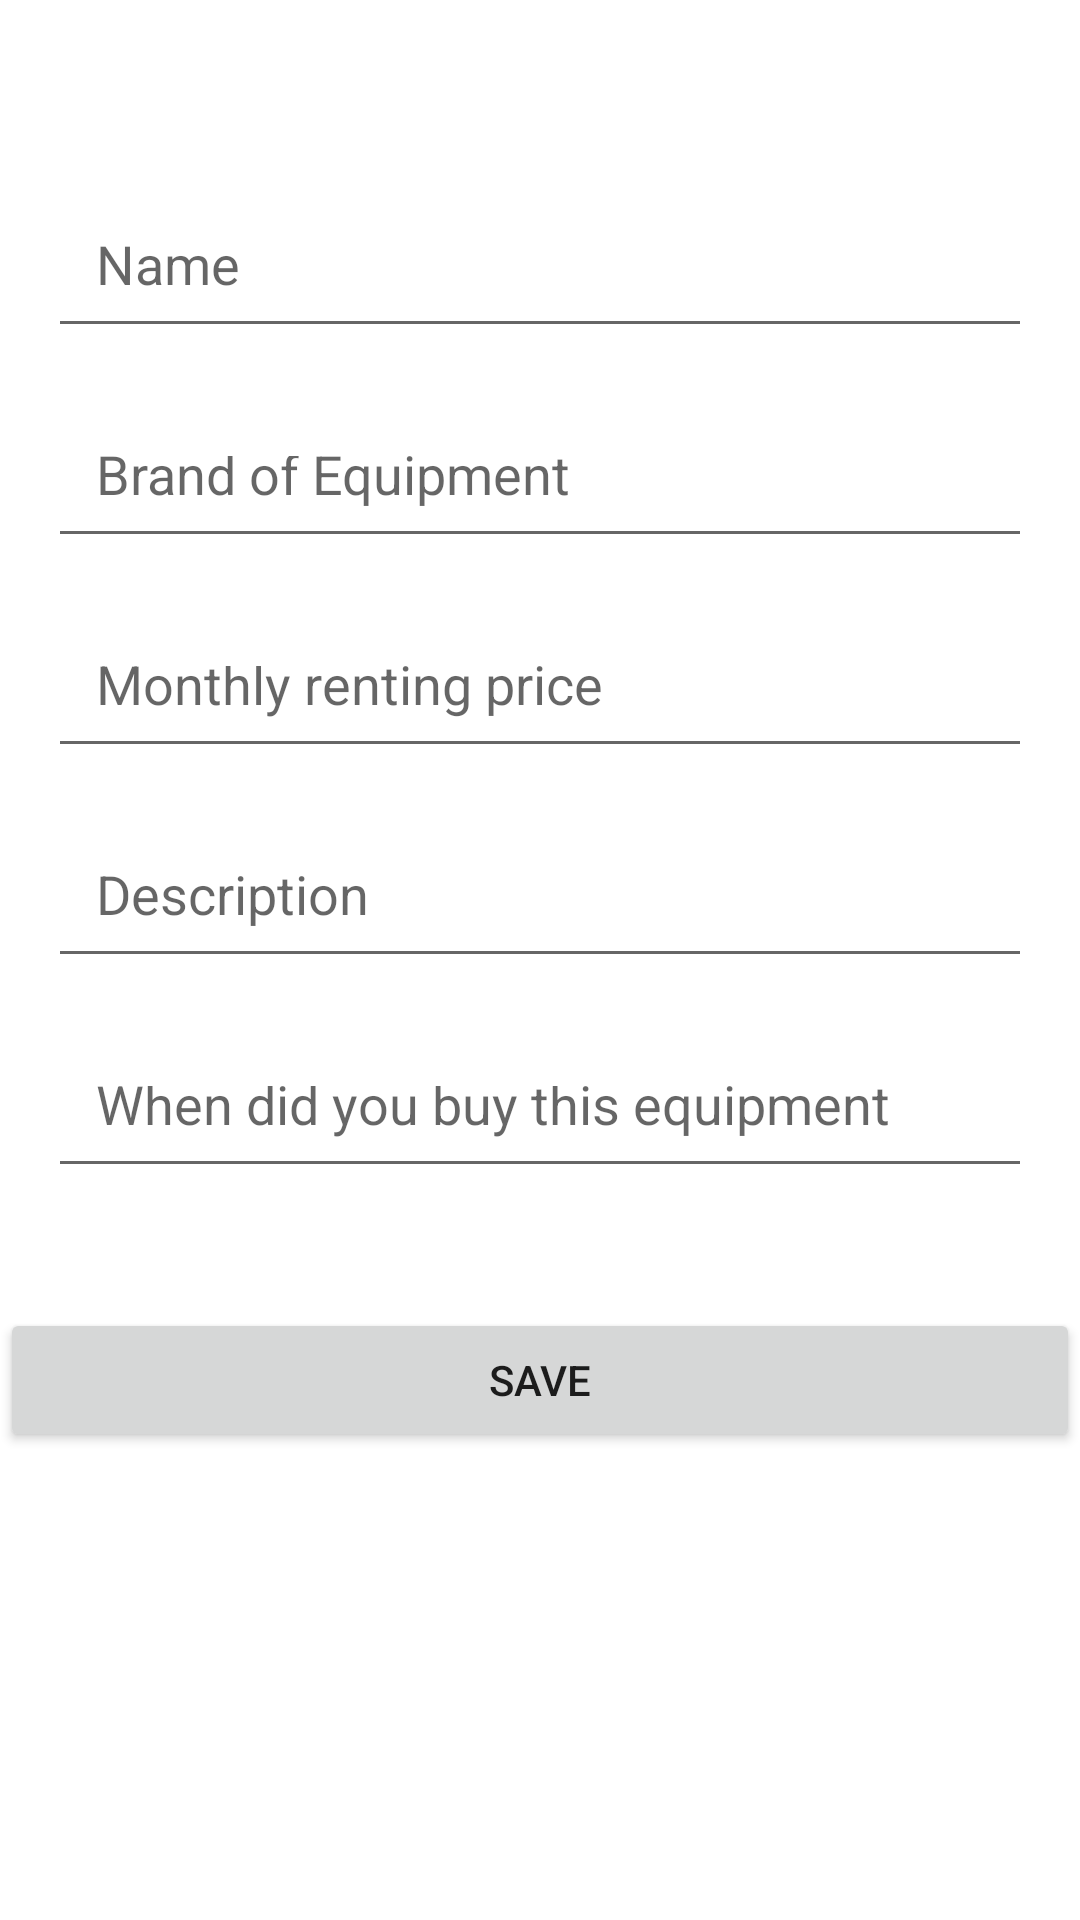

This screen was rendered from an Android layout file. Write that file and the resources it references.
<!-- AndroidManifest.xml: application theme Theme.MyAgriboonApp -->
<!-- res/layout/activity_formfill.xml -->
<?xml version="1.0" encoding="utf-8"?>
<RelativeLayout xmlns:android="http://schemas.android.com/apk/res/android"
    xmlns:app="http://schemas.android.com/apk/res-auto"
    xmlns:tools="http://schemas.android.com/tools"
    android:layout_width="match_parent"
    android:layout_height="match_parent"
    android:orientation="vertical"
    tools:context=".Prevalent.FormfillActivity">


    <LinearLayout
        android:layout_width="match_parent"
        android:layout_height="557dp"
        android:layout_alignParentEnd="true"
        android:layout_alignParentBottom="true"
        android:layout_marginEnd="0dp"
        android:layout_marginBottom="27dp"
        android:orientation="vertical"

        >

    <EditText
        android:id="@+id/nameequip"
        android:layout_width="match_parent"
        android:layout_height="50dp"
        android:layout_marginLeft="16dp"
        android:layout_marginTop="10dp"
        android:layout_marginRight="16dp"
        android:drawablePadding="8dp"
        android:drawableTint="@color/colorAccent"
        android:hint="Name"
        android:inputType="text"
        android:padding="16dp" />

    <EditText
        android:id="@+id/brandequip"
        android:layout_width="match_parent"
        android:layout_height="50dp"
        android:layout_marginLeft="16dp"
        android:layout_marginTop="20dp"
        android:layout_marginRight="16dp"
        android:drawablePadding="8dp"
        android:drawableTint="@color/colorAccent"
        android:hint="Brand of Equipment"
        android:inputType="text"
        android:padding="16dp" />

    <EditText
        android:id="@+id/priceequip"
        android:layout_width="match_parent"
        android:layout_height="50dp"
        android:layout_marginLeft="16dp"
        android:layout_marginTop="20dp"
        android:layout_marginRight="16dp"
        android:drawablePadding="8dp"
        android:drawableTint="@color/colorAccent"
        android:hint="Monthly renting price"
        android:inputType="number"
        android:padding="16dp" />

    <EditText
        android:id="@+id/desequip"
        android:layout_width="match_parent"
        android:layout_height="50dp"
        android:layout_marginLeft="16dp"
        android:layout_marginTop="20dp"
        android:layout_marginRight="16dp"
        android:drawablePadding="8dp"
        android:drawableTint="@color/colorAccent"
        android:hint="Description"
        android:inputType="text"
        android:padding="16dp" />

    <EditText
        android:id="@+id/buydate"
        android:layout_width="match_parent"
        android:layout_height="50dp"
        android:layout_marginLeft="16dp"
        android:layout_marginTop="20dp"
        android:layout_marginRight="16dp"
        android:drawablePadding="8dp"
        android:drawableTint="@color/colorAccent"
        android:hint="When did you buy this equipment"
        android:inputType="datetime"
        android:padding="16dp" />

        <Button
            android:id="@+id/formsavebtn"
            android:layout_width="match_parent"
            android:layout_height="wrap_content"
            android:layout_marginTop="40dp"
            android:text="Save" />

    </LinearLayout>

</RelativeLayout>
<!-- resources referenced by this layout -->
<resources>
  <color name="colorAccent">#70A82F</color>
  <style name="Theme.MyAgriboonApp" parent="Theme.MaterialComponents.DayNight.NoActionBar">
  
        <item name="colorPrimary">#4CAF50</item>
          <item name="colorPrimaryDark">@color/colorPrimaryDark</item>
          <item name="colorAccent">@color/colorAccent</item>
          <item name="android:windowDisablePreview">true</item>
          <item name="windowActionBar">false</item>
          <item name="windowNoTitle">true</item>
      </style>
  <color name="colorPrimaryDark">#ffffff</color>
</resources>
